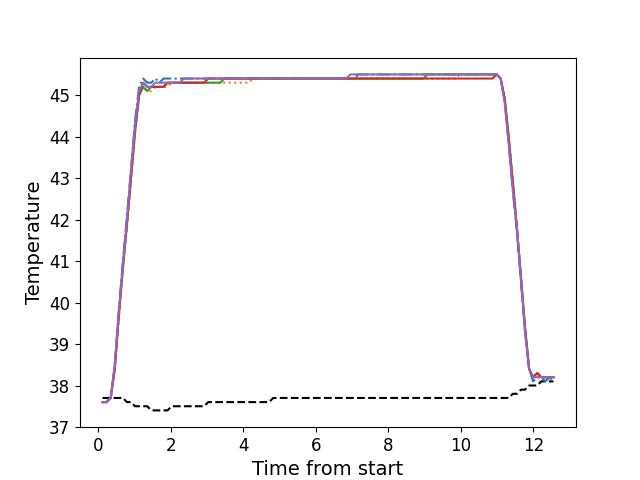

Data behind this chart, as committed beside it:
, times, neutral, z1, z2, z3, z4, z5
0, 0.1159, 37.7, 37.6, 37.6, 37.6, 37.6, 37.6
1, 0.2286, 37.7, 37.6, 37.6, 37.6, 37.6, 37.6
2, 0.3412, 37.7, 37.7, 37.7, 37.7, 37.7, 37.7
3, 0.4528, 37.7, 38.5, 38.4, 38.4, 38.4, 38.5
4, 0.5654, 37.7, 39.8, 39.6, 39.7, 39.7, 39.8
5, 0.6771, 37.7, 41.0, 40.8, 40.8, 40.9, 40.9
6, 0.7897, 37.6, 42.1, 41.8, 41.9, 41.9, 42.0
7, 0.9007, 37.6, 43.2, 43.0, 43.0, 43.0, 43.2
8, 1.013, 37.5, 44.4, 44.1, 44.1, 44.2, 44.3
9, 1.125, 37.5, 45.2, 45.0, 45.0, 45.0, 45.1
10, 1.238, 37.5, 45.4, 45.2, 45.2, 45.3, 45.3
11, 1.35, 37.5, 45.3, 45.1, 45.1, 45.2, 45.2
12, 1.462, 37.4, 45.3, 45.1, 45.2, 45.2, 45.2
13, 1.573, 37.4, 45.4, 45.2, 45.2, 45.2, 45.3
14, 1.686, 37.4, 45.3, 45.2, 45.2, 45.2, 45.3
15, 1.798, 37.4, 45.4, 45.2, 45.2, 45.2, 45.3
16, 1.909, 37.4, 45.4, 45.2, 45.3, 45.3, 45.3
17, 2.022, 37.5, 45.4, 45.3, 45.3, 45.3, 45.3
18, 2.133, 37.5, 45.4, 45.3, 45.3, 45.3, 45.3
19, 2.246, 37.5, 45.4, 45.3, 45.3, 45.3, 45.3
20, 2.358, 37.5, 45.4, 45.3, 45.3, 45.3, 45.4
21, 2.47, 37.5, 45.4, 45.3, 45.3, 45.3, 45.4
22, 2.583, 37.5, 45.4, 45.3, 45.3, 45.3, 45.4
23, 2.694, 37.5, 45.4, 45.3, 45.3, 45.3, 45.4
24, 2.806, 37.5, 45.4, 45.3, 45.3, 45.3, 45.4
25, 2.918, 37.5, 45.4, 45.3, 45.3, 45.3, 45.4
26, 3.031, 37.6, 45.4, 45.3, 45.3, 45.4, 45.4
27, 3.142, 37.6, 45.4, 45.3, 45.3, 45.4, 45.4
28, 3.255, 37.6, 45.4, 45.3, 45.3, 45.4, 45.4
29, 3.367, 37.6, 45.4, 45.3, 45.3, 45.4, 45.4
30, 3.478, 37.6, 45.4, 45.3, 45.4, 45.4, 45.4
31, 3.591, 37.6, 45.4, 45.3, 45.4, 45.4, 45.4
32, 3.703, 37.6, 45.4, 45.3, 45.4, 45.4, 45.4
33, 3.815, 37.6, 45.4, 45.3, 45.4, 45.4, 45.4
34, 3.927, 37.6, 45.4, 45.3, 45.4, 45.4, 45.4
35, 4.038, 37.6, 45.4, 45.3, 45.4, 45.4, 45.4
36, 4.151, 37.6, 45.4, 45.3, 45.4, 45.4, 45.4
37, 4.263, 37.6, 45.4, 45.4, 45.4, 45.4, 45.4
38, 4.375, 37.6, 45.4, 45.4, 45.4, 45.4, 45.4
39, 4.487, 37.6, 45.4, 45.4, 45.4, 45.4, 45.4
40, 4.6, 37.6, 45.4, 45.4, 45.4, 45.4, 45.4
41, 4.711, 37.6, 45.4, 45.4, 45.4, 45.4, 45.4
42, 4.823, 37.7, 45.4, 45.4, 45.4, 45.4, 45.4
43, 4.935, 37.7, 45.4, 45.4, 45.4, 45.4, 45.4
44, 5.048, 37.7, 45.4, 45.4, 45.4, 45.4, 45.4
45, 5.159, 37.7, 45.4, 45.4, 45.4, 45.4, 45.4
46, 5.271, 37.7, 45.4, 45.4, 45.4, 45.4, 45.4
47, 5.384, 37.7, 45.4, 45.4, 45.4, 45.4, 45.4
48, 5.495, 37.7, 45.4, 45.4, 45.4, 45.4, 45.4
49, 5.608, 37.7, 45.4, 45.4, 45.4, 45.4, 45.4
50, 5.72, 37.7, 45.4, 45.4, 45.4, 45.4, 45.4
51, 5.832, 37.7, 45.4, 45.4, 45.4, 45.4, 45.4
52, 5.944, 37.7, 45.4, 45.4, 45.4, 45.4, 45.4
53, 6.056, 37.7, 45.4, 45.4, 45.4, 45.4, 45.4
54, 6.168, 37.7, 45.4, 45.4, 45.4, 45.4, 45.4
55, 6.28, 37.7, 45.4, 45.4, 45.4, 45.4, 45.4
56, 6.392, 37.7, 45.4, 45.4, 45.4, 45.4, 45.4
57, 6.504, 37.7, 45.4, 45.4, 45.4, 45.4, 45.4
58, 6.617, 37.7, 45.4, 45.4, 45.4, 45.4, 45.4
59, 6.728, 37.7, 45.4, 45.4, 45.4, 45.4, 45.4
... 52 more rows
